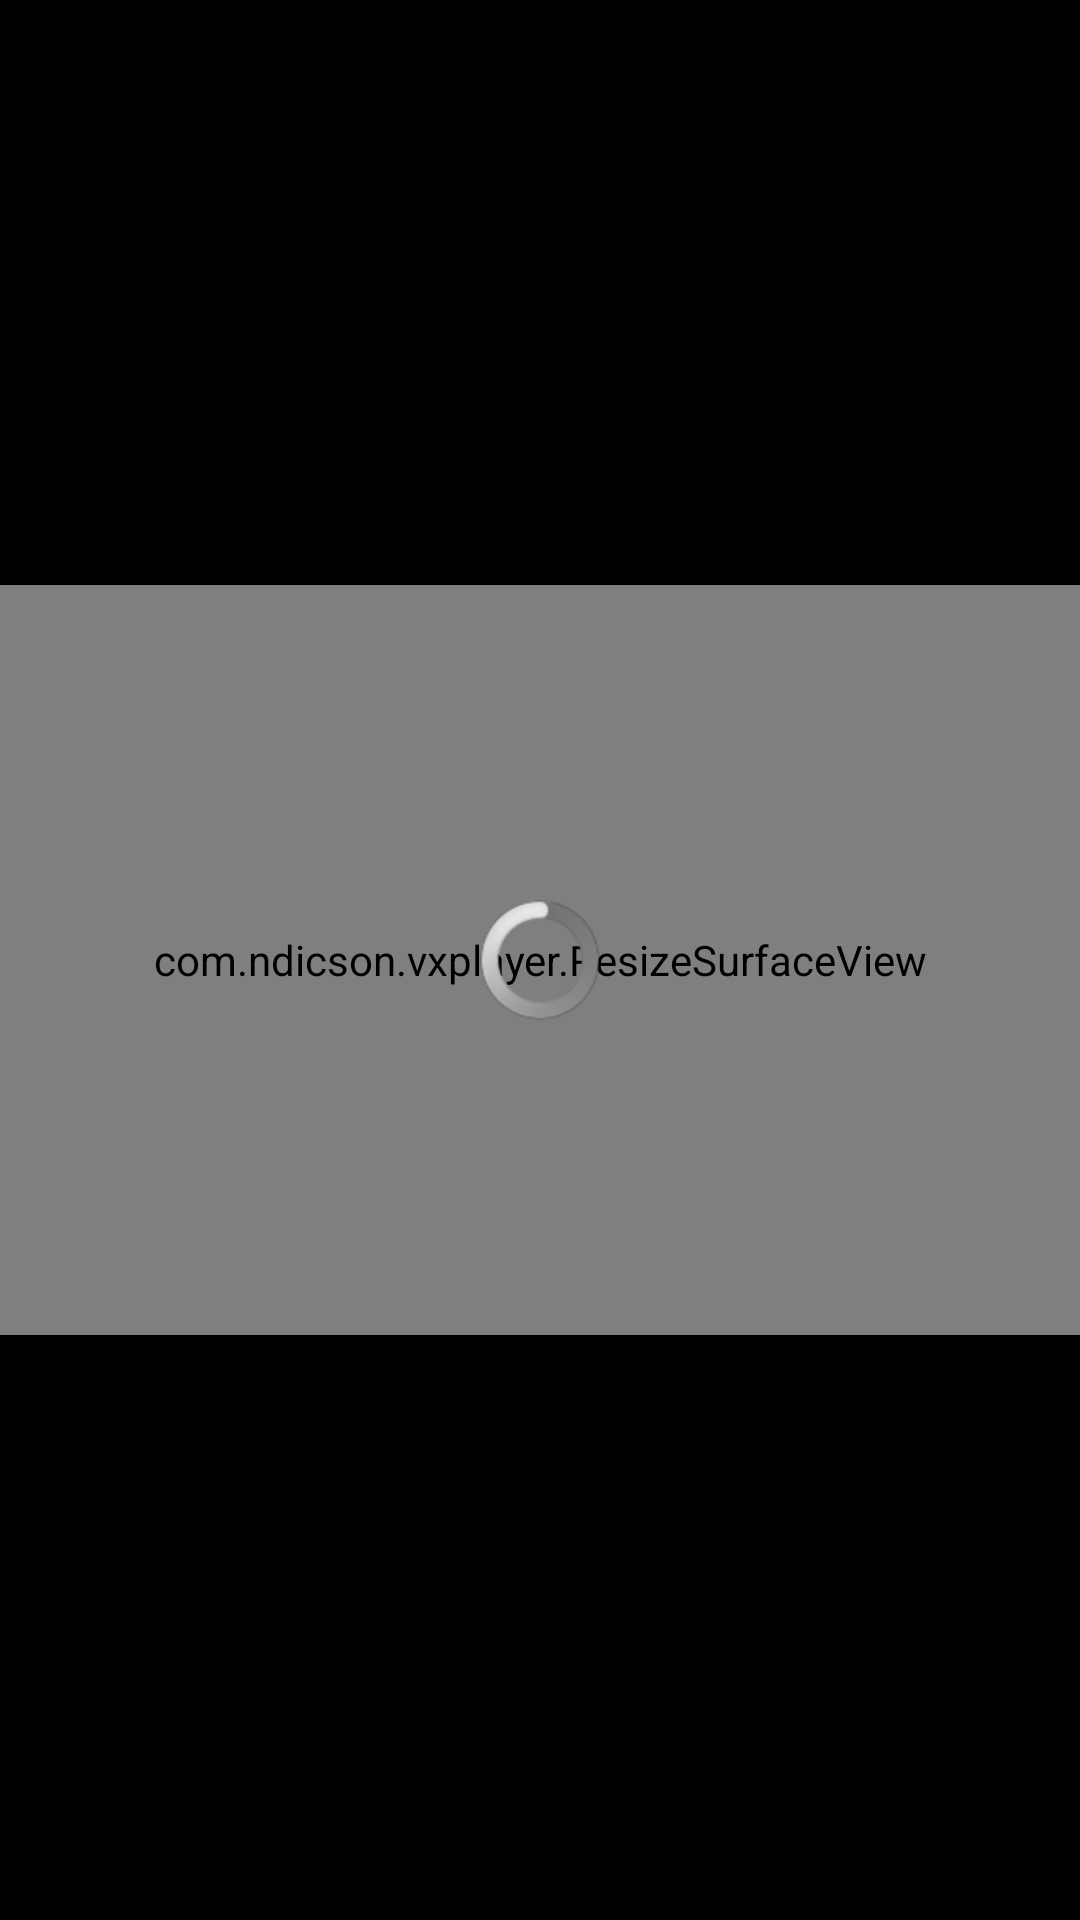

Android layout source for this screen:
<!-- AndroidManifest.xml: application theme SplashTheme -->
<!-- res/layout/activity_video_player.xml -->
<?xml version="1.0" encoding="utf-8"?>
<RelativeLayout xmlns:android="http://schemas.android.com/apk/res/android"
    xmlns:app="http://schemas.android.com/apk/res-auto"
    android:id="@+id/video_container"
    android:layout_width="match_parent"
    android:layout_height="match_parent"
    android:background="@android:color/black"
    android:orientation="vertical" >

    <FrameLayout
        android:id="@+id/videoSurfaceContainer"
        android:layout_centerInParent="true"
        android:layout_width="match_parent"
        android:layout_height="wrap_content" >

        <com.ndicson.vxplayer.ResizeSurfaceView
            android:id="@+id/videoSurface"
            android:layout_gravity="center"
            android:layout_width="match_parent"
            android:layout_height="250dp" />

        <ProgressBar
            android:layout_width="40dp"
            android:layout_height="40dp"
            android:layout_gravity="center"
            android:id="@+id/loading"
            style="@android:style/Widget.ProgressBar.Inverse"
            />
    </FrameLayout>

</RelativeLayout>
<!-- resources referenced by this layout -->
<resources>
  <style name="SplashTheme" parent="Theme.AppCompat.NoActionBar">
          <item name="android:windowBackground">@drawable/splashscreen</item>
          <item name="android:windowTranslucentStatus">true</item>
          <item name="android:windowTranslucentNavigation">true</item>
      </style>
  <!-- drawable splashscreen (drawable) -->
  <?xml version="1.0" encoding="utf-8"?>
  <layer-list xmlns:android="http://schemas.android.com/apk/res/android">
  
      <item
          android:drawable="@color/cardview_dark_background"/>
  
      <item>
          <bitmap
              android:gravity="center"
              android:src="@drawable/logo"/>
      </item>
  
  </layer-list>
</resources>
